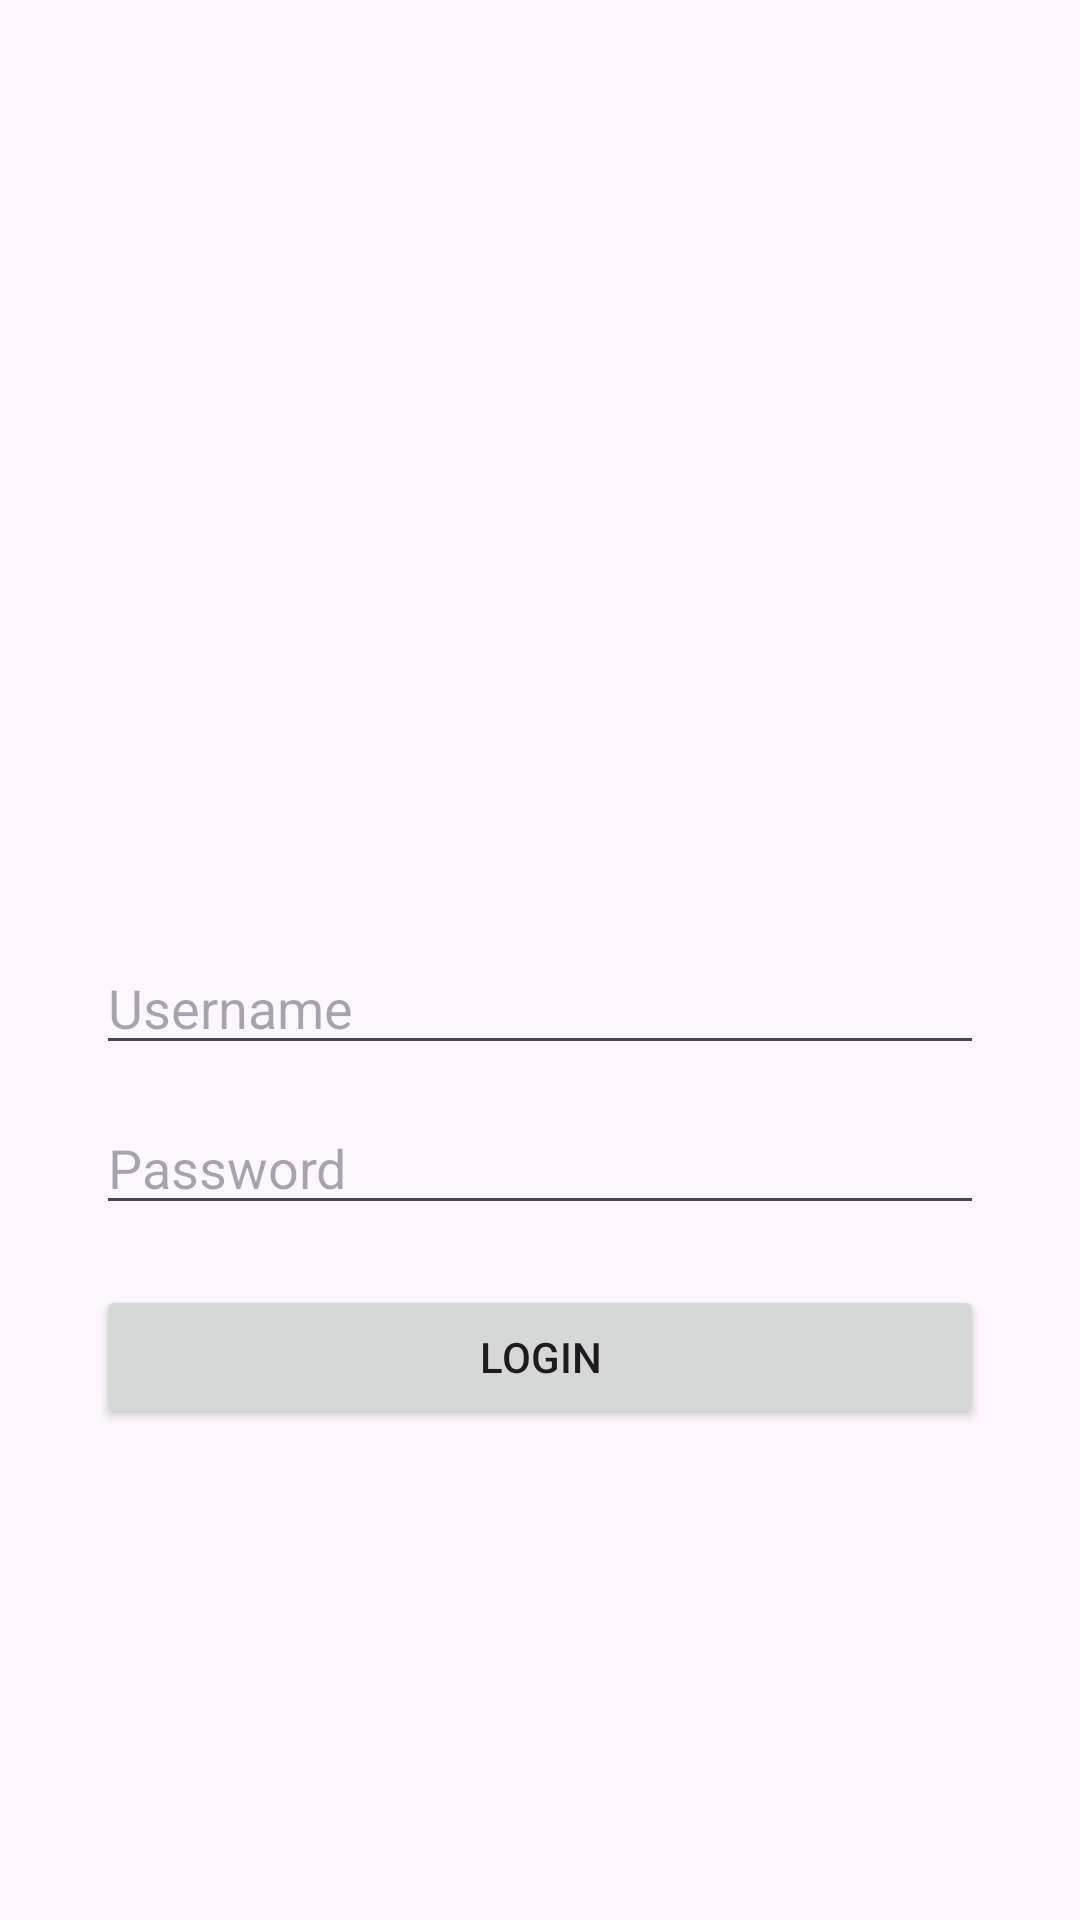

Write the Android layout XML for this screen, with the resource values it uses.
<!-- AndroidManifest.xml: application theme Theme.Gebi_3TIE_Mobile -->
<!-- res/layout/activity_auth.xml -->
<?xml version="1.0" encoding="utf-8"?>
<LinearLayout xmlns:android="http://schemas.android.com/apk/res/android"
    android:layout_width="match_parent"
    android:layout_height="match_parent"
    android:orientation="vertical"
    android:gravity="center"
    android:padding="32dp">

    <ImageView
        android:id="@+id/imgLogo"
        android:layout_width="120dp"
        android:layout_height="120dp"
        android:src="@mipmap/ic_launcher"
        android:contentDescription="Logo" />

    <EditText
        android:id="@+id/etUsername"
        android:layout_width="match_parent"
        android:layout_height="wrap_content"
        android:layout_marginTop="30dp"
        android:hint="Username"
        android:inputType="text" />

    <EditText
        android:id="@+id/etPassword"
        android:layout_width="match_parent"
        android:layout_height="wrap_content"
        android:layout_marginTop="12dp"
        android:hint="Password"
        android:inputType="textPassword" />

    <Button
        android:id="@+id/btnLogin"
        android:layout_width="match_parent"
        android:layout_height="wrap_content"
        android:layout_marginTop="20dp"
        android:text="Login" />

</LinearLayout>
<!-- resources referenced by this layout -->
<resources>
  <style name="Theme.Gebi_3TIE_Mobile" parent="Base.Theme.Gebi_3TIE_Mobile" />
  <style name="Base.Theme.Gebi_3TIE_Mobile" parent="Theme.Material3.DayNight.NoActionBar">
          
          
      </style>
</resources>
